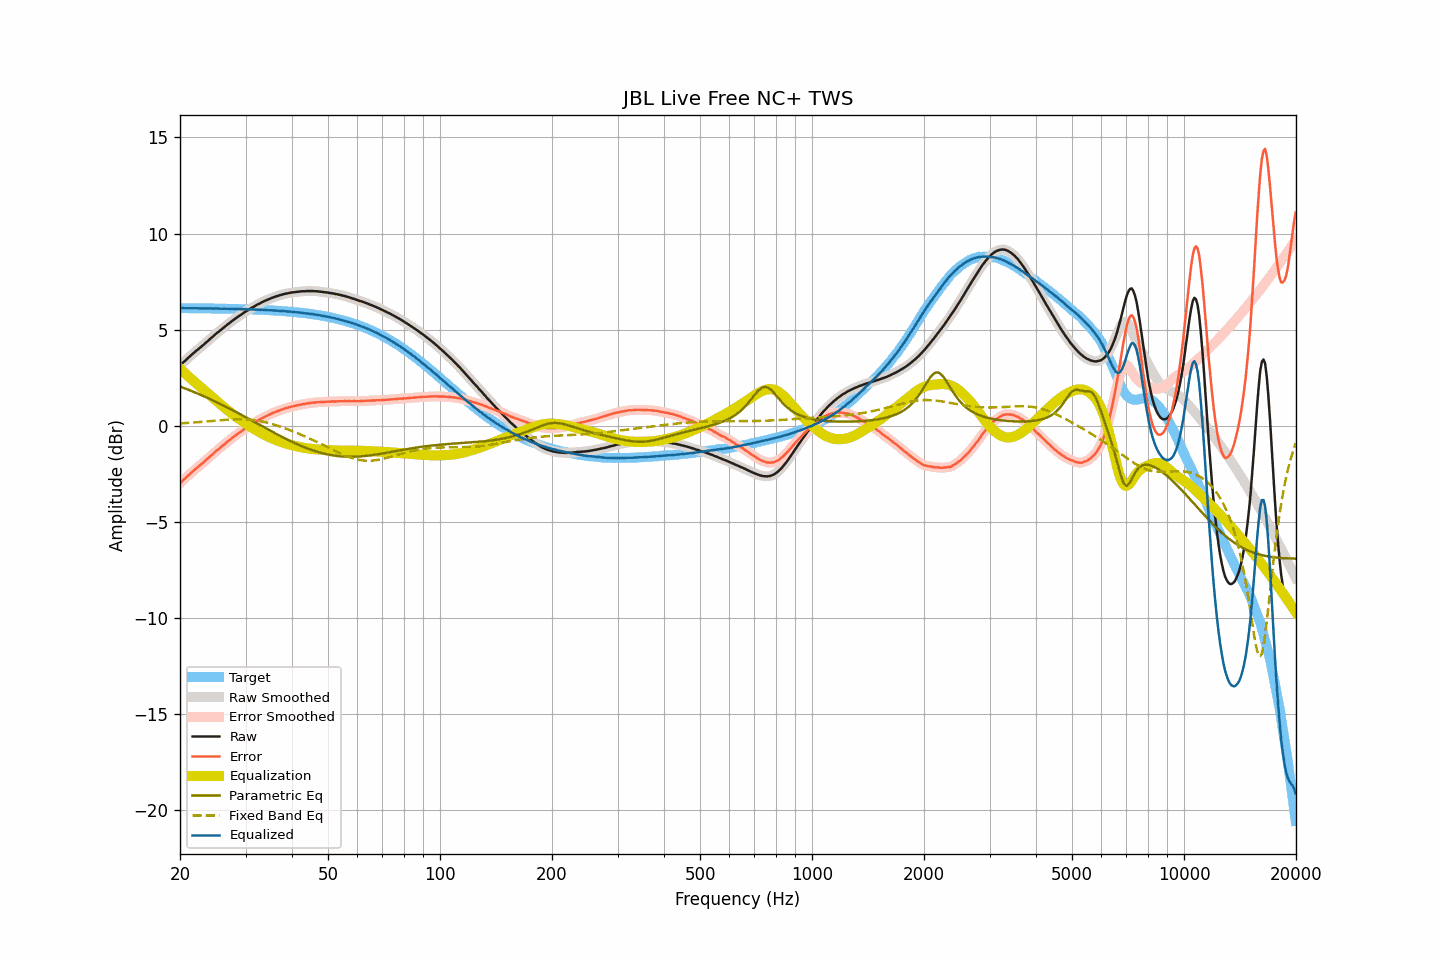

The file beside this chart, header and first rows:
frequency, raw, smoothed, error, error_smoothed, equalization, parametric_eq, fixed_band_eq, equalized_raw, equalized_smoothed, target
20.00, 3.14, 3.14, -2.98, -2.98, 2.98, 2.05, 0.13, 6.12, 6.13, 6.12
20.20, 3.22, 3.22, -2.90, -2.90, 2.90, 2.02, 0.13, 6.12, 6.12, 6.12
20.40, 3.30, 3.30, -2.82, -2.82, 2.82, 1.99, 0.14, 6.13, 6.12, 6.12
20.61, 3.37, 3.38, -2.75, -2.74, 2.74, 1.95, 0.14, 6.12, 6.12, 6.12
20.81, 3.45, 3.45, -2.67, -2.67, 2.67, 1.92, 0.15, 6.12, 6.12, 6.12
21.02, 3.53, 3.53, -2.59, -2.59, 2.59, 1.89, 0.15, 6.12, 6.12, 6.12
21.23, 3.60, 3.61, -2.52, -2.51, 2.51, 1.85, 0.16, 6.12, 6.12, 6.12
21.44, 3.68, 3.68, -2.44, -2.44, 2.44, 1.82, 0.17, 6.12, 6.12, 6.12
21.66, 3.75, 3.75, -2.37, -2.36, 2.37, 1.79, 0.17, 6.12, 6.12, 6.12
21.87, 3.82, 3.83, -2.29, -2.29, 2.29, 1.75, 0.18, 6.12, 6.12, 6.12
22.09, 3.90, 3.90, -2.21, -2.22, 2.22, 1.72, 0.19, 6.13, 6.12, 6.12
22.31, 3.96, 3.97, -2.15, -2.15, 2.15, 1.68, 0.19, 6.11, 6.12, 6.12
22.54, 4.03, 4.03, -2.08, -2.08, 2.08, 1.65, 0.20, 6.11, 6.11, 6.11
22.76, 4.10, 4.10, -2.01, -2.01, 2.01, 1.61, 0.21, 6.11, 6.11, 6.11
22.99, 4.17, 4.17, -1.94, -1.94, 1.94, 1.57, 0.21, 6.11, 6.11, 6.11
23.22, 4.24, 4.25, -1.87, -1.87, 1.86, 1.54, 0.22, 6.11, 6.11, 6.11
23.45, 4.32, 4.32, -1.79, -1.79, 1.79, 1.50, 0.23, 6.11, 6.11, 6.11
23.69, 4.39, 4.39, -1.72, -1.72, 1.72, 1.46, 0.23, 6.11, 6.11, 6.11
23.92, 4.46, 4.47, -1.64, -1.64, 1.64, 1.42, 0.24, 6.11, 6.11, 6.11
24.16, 4.54, 4.54, -1.56, -1.57, 1.57, 1.38, 0.25, 6.11, 6.11, 6.11
24.40, 4.61, 4.61, -1.49, -1.49, 1.49, 1.34, 0.26, 6.11, 6.11, 6.11
24.65, 4.68, 4.69, -1.42, -1.42, 1.42, 1.30, 0.26, 6.10, 6.11, 6.10
24.89, 4.76, 4.76, -1.34, -1.34, 1.35, 1.26, 0.27, 6.11, 6.11, 6.10
25.14, 4.83, 4.83, -1.27, -1.27, 1.27, 1.22, 0.28, 6.11, 6.10, 6.10
25.39, 4.89, 4.90, -1.21, -1.20, 1.20, 1.18, 0.29, 6.10, 6.10, 6.10
25.65, 4.96, 4.96, -1.14, -1.14, 1.13, 1.14, 0.29, 6.10, 6.10, 6.10
25.91, 5.03, 5.03, -1.07, -1.07, 1.06, 1.10, 0.30, 6.09, 6.10, 6.10
26.16, 5.10, 5.10, -0.99, -0.99, 0.99, 1.06, 0.31, 6.10, 6.10, 6.10
26.43, 5.17, 5.17, -0.92, -0.92, 0.93, 1.02, 0.31, 6.10, 6.10, 6.09
26.69, 5.23, 5.24, -0.86, -0.86, 0.86, 0.98, 0.32, 6.09, 6.09, 6.09
26.96, 5.30, 5.30, -0.79, -0.79, 0.79, 0.93, 0.33, 6.09, 6.09, 6.09
27.23, 5.36, 5.37, -0.73, -0.72, 0.72, 0.89, 0.33, 6.09, 6.09, 6.09
27.50, 5.43, 5.43, -0.65, -0.66, 0.66, 0.85, 0.34, 6.09, 6.09, 6.09
27.77, 5.49, 5.49, -0.59, -0.59, 0.59, 0.80, 0.34, 6.09, 6.09, 6.09
28.05, 5.55, 5.55, -0.53, -0.53, 0.53, 0.76, 0.34, 6.08, 6.08, 6.08
28.33, 5.61, 5.61, -0.47, -0.47, 0.47, 0.72, 0.35, 6.08, 6.08, 6.08
28.62, 5.67, 5.67, -0.41, -0.41, 0.41, 0.67, 0.35, 6.08, 6.08, 6.08
28.90, 5.73, 5.73, -0.34, -0.35, 0.35, 0.63, 0.35, 6.08, 6.08, 6.08
29.19, 5.78, 5.79, -0.29, -0.29, 0.29, 0.58, 0.35, 6.07, 6.07, 6.07
29.48, 5.84, 5.84, -0.23, -0.23, 0.23, 0.54, 0.35, 6.07, 6.07, 6.07
29.78, 5.90, 5.90, -0.17, -0.17, 0.17, 0.49, 0.34, 6.07, 6.07, 6.07
30.08, 5.95, 5.95, -0.12, -0.11, 0.11, 0.45, 0.34, 6.07, 6.07, 6.07
30.38, 6.00, 6.01, -0.06, -0.06, 0.06, 0.40, 0.34, 6.06, 6.06, 6.06
30.68, 6.06, 6.06, 0.00, -0.00, 0.00, 0.36, 0.33, 6.07, 6.06, 6.06
30.99, 6.11, 6.11, 0.05, 0.05, -0.05, 0.31, 0.32, 6.06, 6.06, 6.06
31.30, 6.16, 6.16, 0.11, 0.10, -0.10, 0.26, 0.31, 6.06, 6.06, 6.06
31.61, 6.20, 6.21, 0.15, 0.15, -0.15, 0.22, 0.30, 6.05, 6.05, 6.05
31.93, 6.25, 6.25, 0.20, 0.20, -0.21, 0.17, 0.29, 6.05, 6.05, 6.05
32.24, 6.30, 6.30, 0.26, 0.25, -0.25, 0.13, 0.28, 6.05, 6.04, 6.05
32.57, 6.34, 6.34, 0.30, 0.30, -0.30, 0.08, 0.26, 6.04, 6.04, 6.04
32.89, 6.38, 6.39, 0.34, 0.35, -0.35, 0.03, 0.25, 6.03, 6.04, 6.04
33.22, 6.43, 6.43, 0.40, 0.40, -0.39, -0.01, 0.23, 6.04, 6.04, 6.03
33.55, 6.47, 6.47, 0.44, 0.44, -0.44, -0.06, 0.21, 6.03, 6.03, 6.03
33.89, 6.51, 6.51, 0.49, 0.48, -0.48, -0.10, 0.19, 6.03, 6.03, 6.03
34.23, 6.54, 6.55, 0.52, 0.52, -0.52, -0.15, 0.17, 6.02, 6.02, 6.02
34.57, 6.58, 6.58, 0.56, 0.56, -0.56, -0.20, 0.15, 6.02, 6.02, 6.02
34.92, 6.61, 6.62, 0.60, 0.60, -0.60, -0.24, 0.13, 6.01, 6.01, 6.01
35.27, 6.65, 6.65, 0.64, 0.64, -0.64, -0.29, 0.10, 6.01, 6.01, 6.01
35.62, 6.68, 6.68, 0.68, 0.68, -0.68, -0.33, 0.08, 6.01, 6.01, 6.00
35.97, 6.71, 6.71, 0.71, 0.71, -0.71, -0.38, 0.05, 6.00, 6.00, 6.00
... 635 more rows
